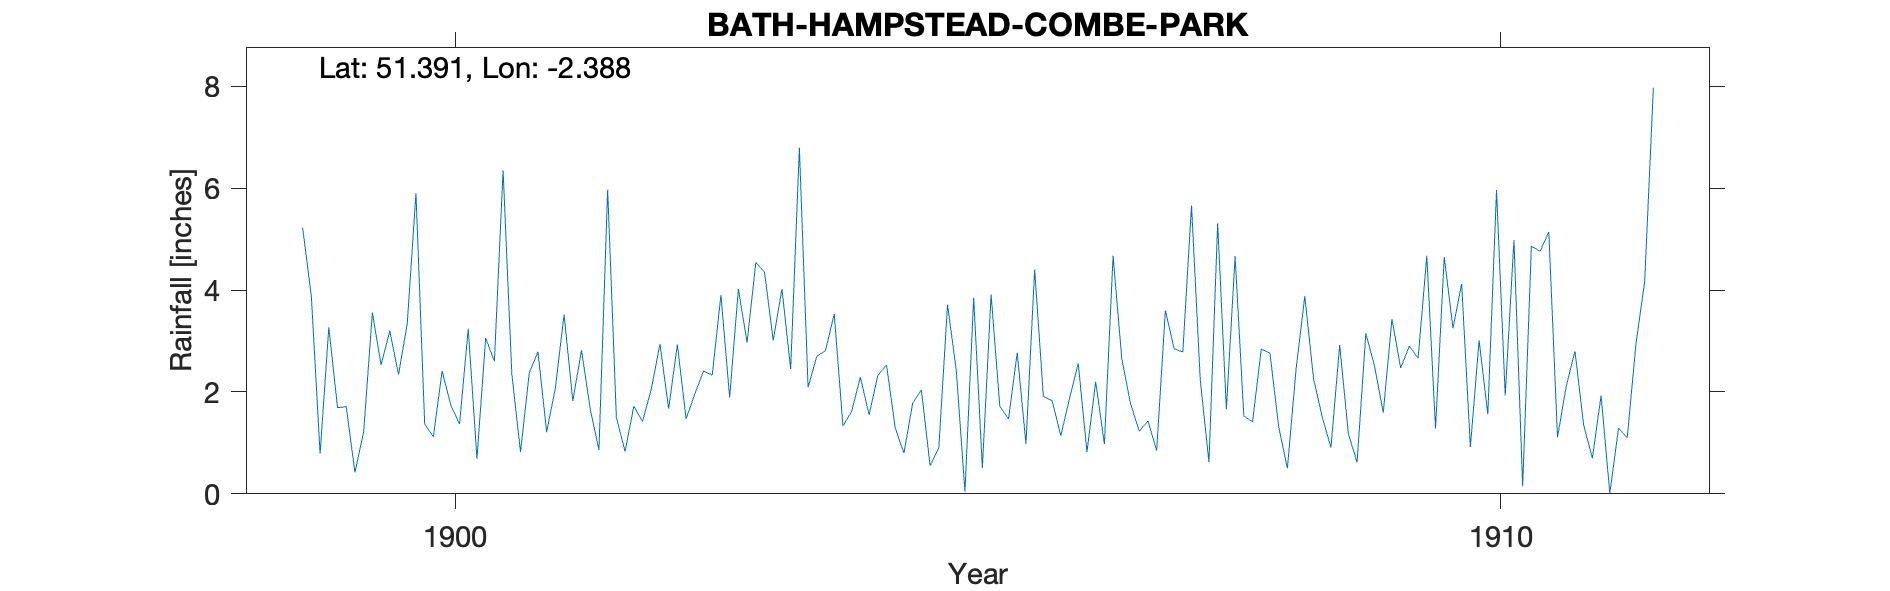

Source data for this figure (header and first rows):
BATH-HAMPSTEAD-COMBE-PARK, , , , , , , , , , , , , , , , , , , , , , , 
Grid ref, ST731658, Long, -2.388, Lat, 51.39, Elevation, 165, ft, , , , , , , , , , , , , , , 
Station no, RR6860, , , , , , , , , , , , , , , , , , , , , , 
, 1890, 1891, 1892, 1893, 1894, 1895, 1896, 1897, 1898, 1899, 1900, 1901, 1902, 1903, 1904, 1905, 1906, 1907, 1908, 1909, 1910, 1911, 1912
January, , , , , , , , , , 5.22, 3.34, 2.36, 1.5, 3.9, 2.81, 0.55, 4.4, 1.23, 1.53, 1.18, 3.25, 1.11, 
February, , , , , , , , , , 3.87, 5.9, 0.82, 0.83, 1.89, 3.53, 0.9, 1.91, 1.43, 1.41, 0.62, 4.12, 2.11, 
March, , , , , , , , , , 0.79, 1.37, 2.37, 1.72, 4.02, 1.33, 3.71, 1.83, 0.85, 2.84, 3.15, 0.92, 2.8, 
April, , , , , , , , , , 3.27, 1.12, 2.79, 1.42, 2.97, 1.62, 2.43, 1.14, 3.6, 2.76, 2.51, 3.01, 1.35, 
May, , , , , , , , , , 1.69, 2.41, 1.21, 2.05, 4.54, 2.29, 0.04, 1.87, 2.85, 1.32, 1.59, 1.56, 0.7, 
June, , , , , , , , , , 1.71, 1.74, 2.08, 2.94, 4.35, 1.55, 3.85, 2.56, 2.78, 0.5, 3.43, 5.96, 1.93, 
July, , , , , , , , , , 0.42, 1.37, 3.52, 1.67, 3.01, 2.32, 0.51, 0.82, 5.66, 2.45, 2.47, 1.93, 0.01, 
August, , , , , , , , , , 1.22, 3.24, 1.82, 2.93, 4.02, 2.53, 3.91, 2.2, 2.24, 3.88, 2.9, 4.98, 1.29, 
September, , , , , , , , , , 3.56, 0.69, 2.82, 1.47, 2.45, 1.29, 1.72, 0.98, 0.62, 2.26, 2.66, 0.15, 1.1, 
October, , , , , , , , , , 2.53, 3.06, 1.66, 1.96, 6.79, 0.8, 1.47, 4.67, 5.31, 1.51, 4.67, 4.86, 2.94, 
November, , , , , , , , , , 3.2, 2.6, 0.86, 2.41, 2.09, 1.78, 2.77, 2.65, 1.66, 0.91, 1.28, 4.76, 4.16, 
December, , , , , , , , , , 2.34, 6.35, 5.97, 2.33, 2.7, 2.04, 0.98, 1.77, 4.66, 2.92, 4.65, 5.14, 7.97, 
Total, , , , , , , , , , 29.82, 33.19, 28.28, 23.23, 42.73, 23.89, 22.84, 26.8, 32.89, 24.29, 31.11, 40.64, 27.47, 
39 Combe Park, , , , , , , , , , , , , , , , , , , , , , , 
1904 Sept Gauge moved 250ft S Elevation …, , , , , , , , , , , , , , , , , , , , , , , 
1912 Sept From detailed accounts and pho…, , , , , , , , , , , , , , , , , , , , , , , 
